Run: headless pygame with SDL's dummy video driver; simulated clock (each Clock.tick advances the game by its frame time, no real sleeping); random seed 0; keys injected as events and as key.get_pressed() state; mouse plan: one left click at the window centre at the start of phase 2, then a move to the lower-right quarter at the start of phase 3.
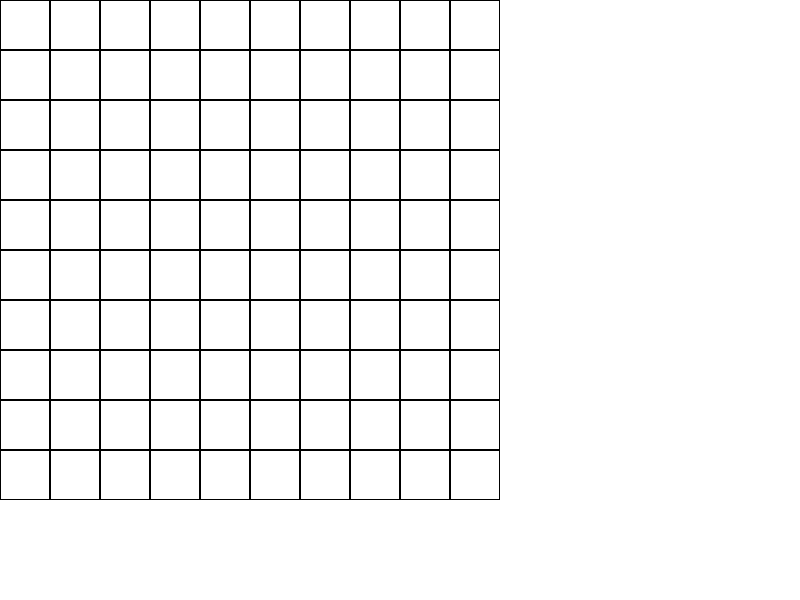
Frame 1 of 4 · flips 1–60 · no input
Frame 2 of 4 · flips 61–180 · clicked the window centre · tapped SPACE, RETURN · held RIGHT (→), D · screen unchanged from frame 1, image omitted
Frame 3 of 4 · flips 181–300 · moved the mouse to the lower-right quarter · held DOWN (↓), S · screen unchanged from frame 2, image omitted
Frame 4 of 4 · flips 301–420 · held LEFT (←), A, UP (↑), W · screen unchanged from frame 3, image omitted

The pygame program that drew these frames:

import pygame

# Initialize Pygame
pygame.init()

# Set the screen dimensions
screen_width = 800
screen_height = 600
screen = pygame.display.set_mode((screen_width, screen_height))

# Set the title of the window
pygame.display.set_caption("Tile Layout Editor")

# Define the grid size and tile size
grid_size = 10
tile_size = 50

# Create a 2D array to represent the grid
grid = [[0 for _ in range(grid_size)] for _ in range(grid_size)]

# Define the tile colors
tile_colors = [(255, 0, 0), (0, 255, 0), (0, 0, 255)]

# Define the tile being dragged
dragged_tile = None

# Main loop
while True:
    for event in pygame.event.get():
        if event.type == pygame.QUIT:
            pygame.quit()
            sys.exit()
        elif event.type == pygame.MOUSEBUTTONDOWN:
            # Get the mouse position
            mouse_x, mouse_y = event.pos

            # Check if a tile is being clicked
            for i in range(grid_size):
                for j in range(grid_size):
                    if (i * tile_size < mouse_x < (i + 1) * tile_size and
                            j * tile_size < mouse_y < (j + 1) * tile_size):
                        # Set the dragged tile
                        dragged_tile = (i, j)
                        break
        elif event.type == pygame.MOUSEBUTTONUP:
            # Reset the dragged tile
            dragged_tile = None
        elif event.type == pygame.MOUSEMOTION and dragged_tile is not None:
            # Get the mouse position
            mouse_x, mouse_y = event.pos

            # Move the dragged tile to the new position
            grid[dragged_tile[1]][dragged_tile[0]] = 0
            grid[mouse_y // tile_size][mouse_x // tile_size] = 1

    # Draw the grid
    screen.fill((255, 255, 255))
    for i in range(grid_size):
        for j in range(grid_size):
            if grid[j][i] == 1:
                pygame.draw.rect(screen, tile_colors[0], (i * tile_size, j * tile_size, tile_size, tile_size))
            pygame.draw.rect(screen, (0, 0, 0), (i * tile_size, j * tile_size, tile_size, tile_size), 1)

    # Update the screen
    pygame.display.flip()
